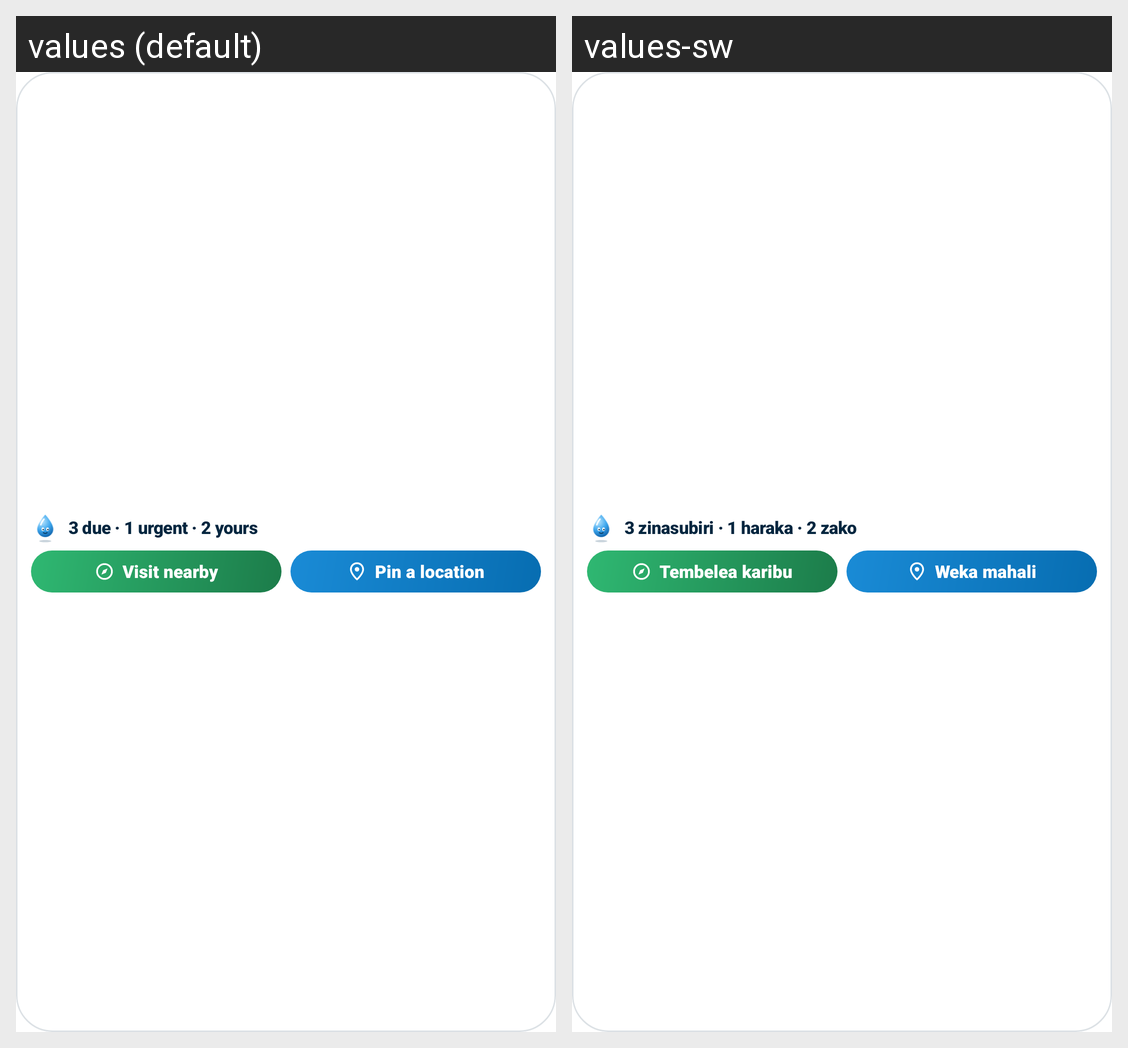

Locale-by-locale string values for the Android screen shown in this grid:
Android screen res/layout/widget_small.xml rendered under 2 locales, left to right: values (default), values-sw. Device: Nexus 5 (rendered at 1080×1920; each locale shown at half size, 540×960, under a caption strip naming it); theme Theme.Rafiki.
Strings drawn on this screen, with the default value and each locale's value (text and hints the layout hard-codes, and strings that could not be matched under every locale, appear in the picture but are not listed):

w_short
  values: 3 due · 1 urgent · 2 yours
  values-sw: 3 zinasubiri · 1 haraka · 2 zako

w_visit
  values: Visit nearby
  values-sw: Tembelea karibu

w_pin
  values: Pin a location
  values-sw: Weka mahali
